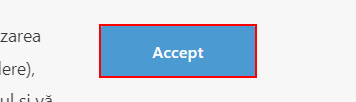
Task: Booking Workflow Invoking Part 2
Workflow: Introducere Localitate

Step 1: click on the button 'onetrust-accept-btn-handler'

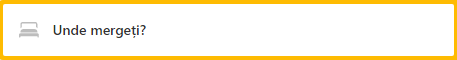
Step 2: type [in_Localitate] into the text box
